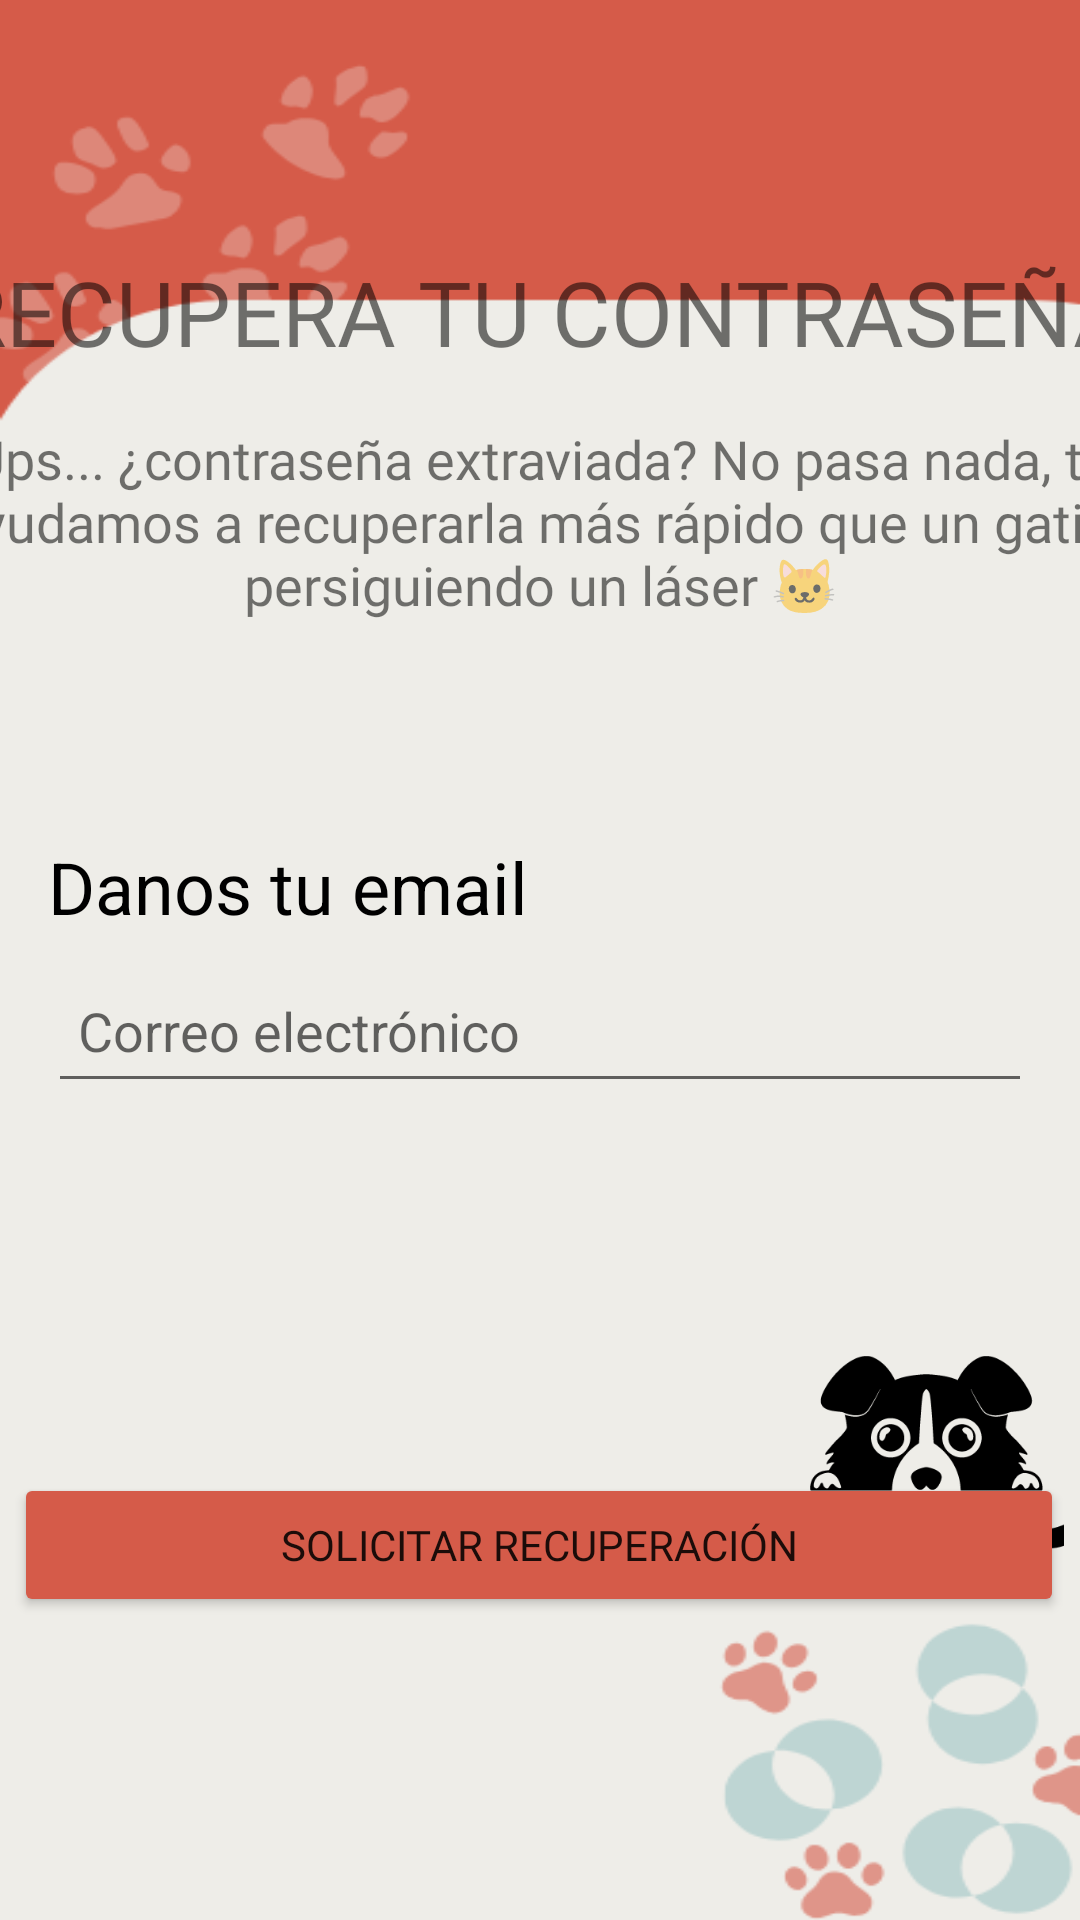

The Android layout XML behind this screen, and the referenced resources:
<!-- AndroidManifest.xml: application theme Theme.FrontPet2Pet -->
<!-- res/layout/fragment_forgotpass.xml -->
<?xml version="1.0" encoding="utf-8"?>
<androidx.constraintlayout.widget.ConstraintLayout xmlns:android="http://schemas.android.com/apk/res/android"
    xmlns:app="http://schemas.android.com/apk/res-auto"
    xmlns:tools="http://schemas.android.com/tools"
    android:id="@+id/main"
    android:layout_width="match_parent"
    android:layout_height="match_parent"
    tools:context=".ui.inicio.ForgotPas"
    android:background="@drawable/backreg">


    <LinearLayout
        android:id="@+id/linearLayout14"
        android:layout_width="409dp"
        android:layout_height="55dp"
        android:layout_marginStart="1dp"
        android:layout_marginTop="134dp"
        android:layout_marginEnd="1dp"
        android:gravity="center"
        android:orientation="vertical"
        android:textAlignment="center"
        app:layout_constraintBottom_toTopOf="@+id/linearLayout15"
        app:layout_constraintEnd_toEndOf="parent"
        app:layout_constraintStart_toStartOf="parent"
        app:layout_constraintTop_toTopOf="parent">

        <TextView
            android:id="@+id/textView11"
            android:layout_width="match_parent"
            android:layout_height="wrap_content"
            android:fontFamily="@font/baloo_tamma_regular"
            android:gravity="center"
            android:text="RECUPERA TU CONTRASEÑA"
            android:textAlignment="center"
            android:textSize="30dp" />
    </LinearLayout>

    <LinearLayout
        android:id="@+id/linearLayout15"
        android:layout_width="409dp"
        android:layout_height="85dp"
        android:layout_marginStart="1dp"
        android:layout_marginEnd="1dp"
        android:layout_marginBottom="47dp"
        android:gravity="center"
        android:orientation="vertical"
        app:layout_constraintBottom_toTopOf="@+id/linearLayout6"
        app:layout_constraintEnd_toEndOf="parent"
        app:layout_constraintStart_toStartOf="parent"
        app:layout_constraintTop_toBottomOf="@+id/linearLayout14">
        

        <TextView
            android:id="@+id/textView18"
            android:layout_width="match_parent"
            android:layout_height="wrap_content"
            android:layout_gravity="center"
            android:fontFamily="@font/baloo_tamma_regular"
            android:text="Ups... ¿contraseña extraviada? No pasa nada, te ayudamos a recuperarla más rápido que un gatito persiguiendo un láser 🐱"
            android:textAlignment="center"
            android:textSize="18dp"

            />
    </LinearLayout>

    <LinearLayout
        android:id="@+id/linearLayout6"
        android:layout_width="match_parent"
        android:layout_height="wrap_content"
        android:orientation="vertical"
        android:padding="16dp"
        app:layout_constraintBottom_toTopOf="@+id/frameLayout"
        app:layout_constraintEnd_toEndOf="parent"
        app:layout_constraintStart_toStartOf="parent"
        app:layout_constraintTop_toBottomOf="@+id/linearLayout15">

        
        <LinearLayout
            android:layout_width="match_parent"
            android:layout_height="wrap_content"
            android:layout_marginBottom="8dp"
            android:gravity="center_vertical"
            android:orientation="horizontal">

            <TextView
                android:layout_width="wrap_content"
                android:layout_height="wrap_content"
                android:layout_marginEnd="8dp"
                android:text="Danos tu email"
                android:textColor="#000000"
                android:textSize="24dp"
                />

            <ImageView
                android:layout_width="24dp"
                android:layout_height="24dp"
                android:contentDescription="Huella de perro"
                android:src="@drawable/button_logo" />
        </LinearLayout>

        <LinearLayout
            android:layout_width="match_parent"
            android:layout_height="wrap_content"
            android:gravity="center_vertical"
            android:orientation="horizontal">

            <EditText
                android:id="@+id/editTextEmail"
                android:layout_width="match_parent"
                android:layout_height="48dp"
                android:layout_weight="1"
                android:hint="Correo electrónico"
                android:inputType="textEmailAddress"
                android:padding="10dp" />

        </LinearLayout>
    </LinearLayout>

    <FrameLayout
        android:id="@+id/frameLayout"
        android:layout_width="350dp"
        android:layout_height="189dp"
        android:layout_gravity="center"
        android:layout_marginStart="30dp"
        android:layout_marginTop="37dp"
        android:layout_marginEnd="31dp"
        android:layout_marginBottom="88dp"
        android:foregroundGravity="center"
        android:gravity="center"
        app:layout_constraintBottom_toBottomOf="parent"
        app:layout_constraintEnd_toEndOf="parent"
        app:layout_constraintStart_toStartOf="parent"
        app:layout_constraintTop_toBottomOf="@+id/linearLayout6">

        <Button
            android:id="@+id/button"
            android:layout_width="match_parent"
            android:layout_height="wrap_content"
            android:layout_gravity="center"
            android:backgroundTint="#D55B49"
            android:fontFamily="@font/baloo_tamma_regular"
            android:text="Solicitar Recuperación" />

        <ImageView
            android:id="@+id/dog1"
            android:layout_width="99dp"
            android:layout_height="89dp"
            android:layout_gravity="center|top"
            android:layout_marginStart="140dp"
            android:layout_marginTop="19dp"
            android:src="@drawable/dog1" /> 
    </FrameLayout>


</androidx.constraintlayout.widget.ConstraintLayout>
<!-- resources referenced by this layout -->
<resources>
  <!-- drawable backreg: png bitmap (drawable, 18446 bytes) -->
  <!-- drawable dog1: png bitmap (drawable, 3974 bytes) -->
  <style name="Theme.FrontPet2Pet" parent="Theme.MaterialComponents.DayNight.DarkActionBar">
          
          <item name="colorPrimary">#d55b49</item>
          <item name="colorPrimaryVariant">@color/purple_700</item>
          <item name="colorOnPrimary">@color/white</item>
          
          <item name="colorSecondary">@color/teal_200</item>
          <item name="colorSecondaryVariant">@color/teal_700</item>
          <item name="colorOnSecondary">@color/black</item>
          
          <item name="android:statusBarColor">?attr/colorPrimaryVariant</item>
          
      </style>
  <!-- not gathered from this repository: default colours our renderer supplied (Android Studio template values) -->
  <color name="purple_700">#FF3700B3</color>
  <color name="teal_200">#FF03DAC5</color>
  <color name="teal_700">#FF018786</color>
  <color name="black">#FF000000</color>
  <color name="white">#FFFFFFFF</color>
</resources>
